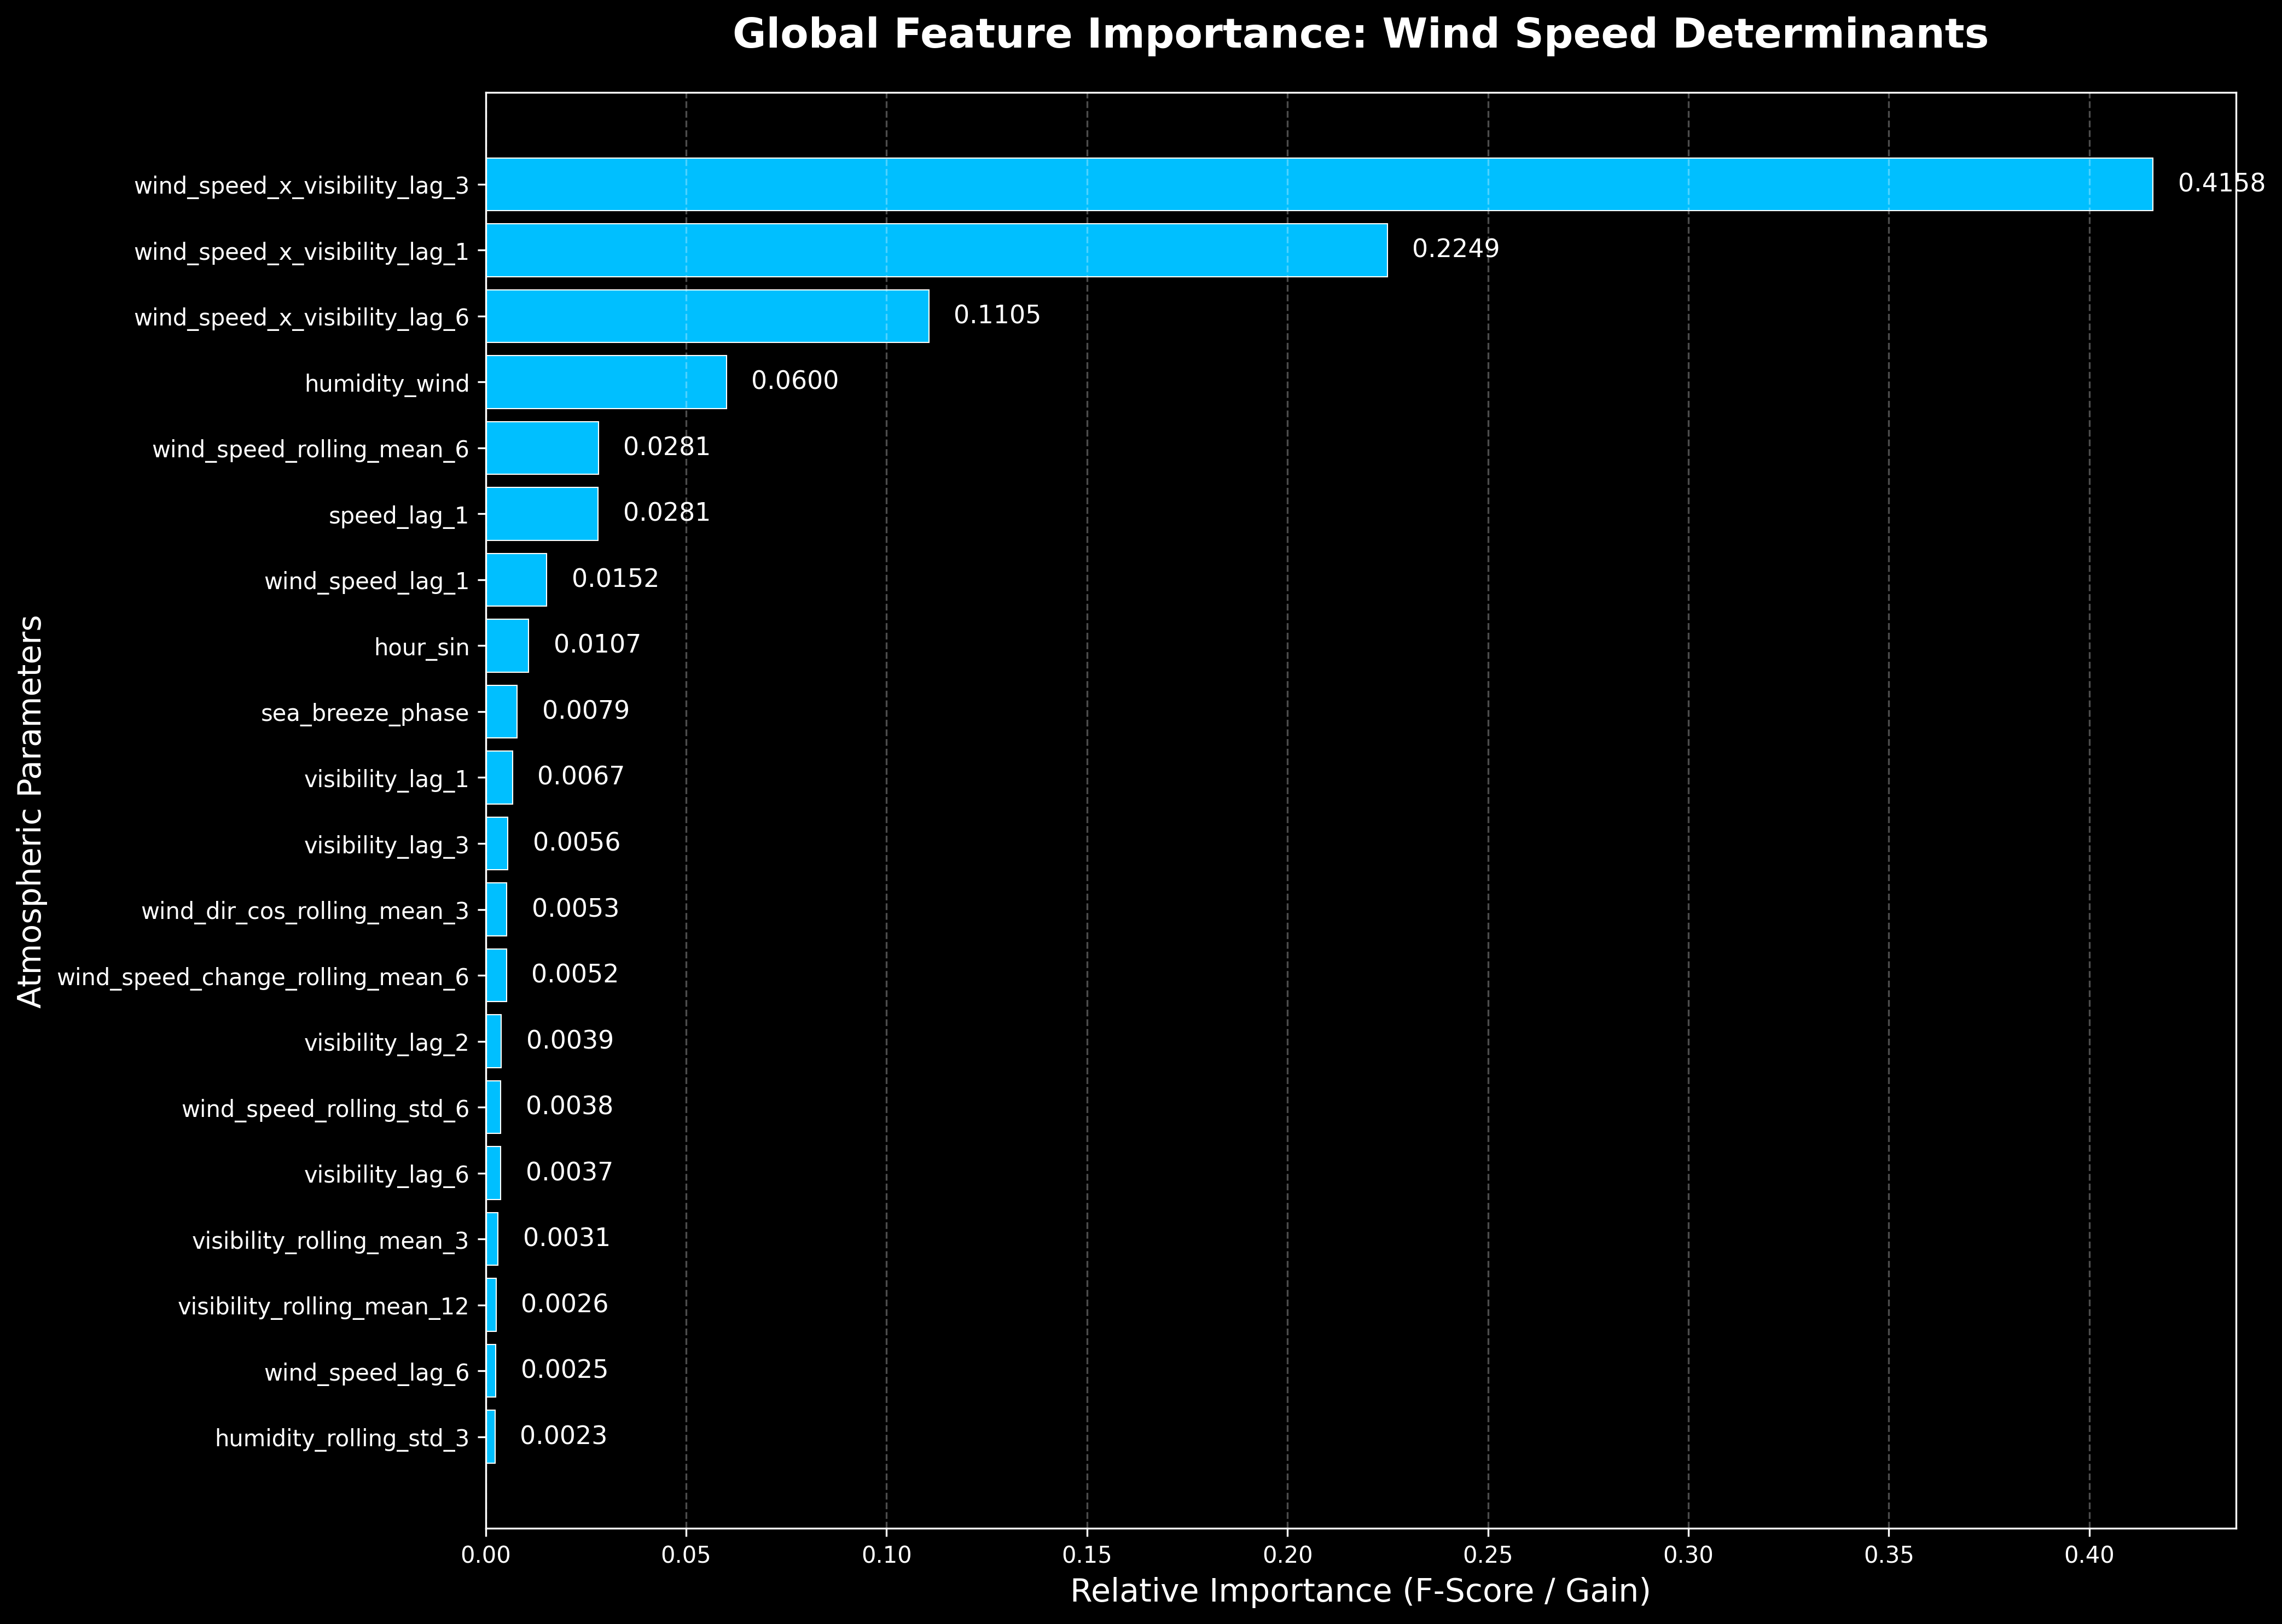

The file beside this chart, header and first rows:
Parameter, Importance
wind_speed_x_visibility_lag_3, 0.4158
wind_speed_x_visibility_lag_1, 0.2249
wind_speed_x_visibility_lag_6, 0.1105
humidity_wind, 0.06004
wind_speed_rolling_mean_6, 0.02812
speed_lag_1, 0.02807
wind_speed_lag_1, 0.01519
hour_sin, 0.01074
sea_breeze_phase, 0.007866
visibility_lag_1, 0.006687
visibility_lag_3, 0.005562
wind_dir_cos_rolling_mean_3, 0.005264
wind_speed_change_rolling_mean_6, 0.005162
visibility_lag_2, 0.003886
wind_speed_rolling_std_6, 0.003764
visibility_lag_6, 0.003715
visibility_rolling_mean_3, 0.00307
visibility_rolling_mean_12, 0.00258
wind_speed_lag_6, 0.002505
humidity_rolling_std_3, 0.002325
wind_speed_rolling_std_3, 0.002308
u_shear_3h, 0.002224
month_cos, 0.002
wind_gust_lag_6, 0.001925
wind_dir_cos_rolling_std_3, 0.0018
temp_dew_diff, 0.001646
visibility_rolling_mean_6, 0.001571
humidity, 0.001558
wind_speed_rolling_std_12, 0.001443
wind_speed_change_rolling_std_3, 0.001317
wind_speed_change_rolling_std_6, 0.001289
dew_proximity, 0.001273
dew_point_depression, 0.001171
pressure_humidity, 0.0009719
pressure_lag_12, 0.0009679
is_rain, 0.0009669
pressure_change_rolling_std_12, 0.0009486
is_haze, 0.0009297
wind_speed_change_lag_2, 0.0009024
high_humidity_flag, 0.0008797
wind_dir_sin_rolling_std_6, 0.0008344
wind_speed_lag_2, 0.0008293
pressure_rolling_std_6, 0.0008238
wind_dir_sin_rolling_mean_6, 0.0008186
wind_dir_cos_lag_1, 0.000817
pressure_rolling_mean_6, 0.0007548
low_visibility_streak, 0.0007195
temp_rolling_std_6, 0.000698
u_lag_1, 0.0006922
wind_dir_cos_rolling_std_6, 0.0006913
humidity_lag_6, 0.0006448
abl_instability, 0.0006313
wind_dir_cos_rolling_mean_6, 0.0005571
dew_gap, 0.0004868
visibility_trend, 0.0004835
pressure_rolling_std_12, 0.0004741
hour_cos, 0.0004738
wind_dir_sin_rolling_mean_3, 0.0004336
wind_dir_sin_rolling_std_3, 0.0004238
vis_drop_rate, 0.0004101
... 110 more rows
